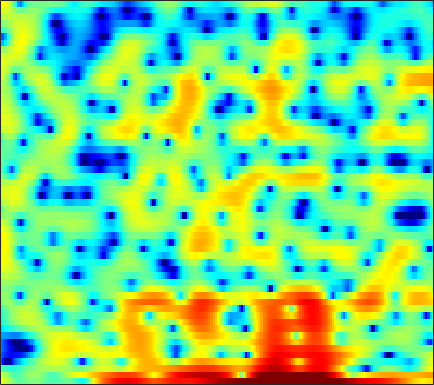

Source data for this figure (header and first rows):
4.1874, 3.6117, 2.8132, 1.9468, 1.2532, 0.33608, -0.50795, -1.0201, -1.3828, -1.3962, -1.1659, -0.90116, -0.53371, -0.21192, -0.02424, 0.13001, 0.12793, 0.024434, -0.21936, -0.57488, -1.0577, -1.407, -1.8134, -2.086
3.366, 2.571, 1.44, 0.2868, -0.5297, -1.46, -2.044, -2.182, -1.991, -1.498, -0.8694, -0.4, 0.1546, 0.5883, 0.8113, 0.9816, 0.9798, 0.8664, 0.5587, 0.08236, -0.5353, -1.042, -1.722, -2.2
-1.763, -2.3, -2.898, -3.332, -3.53, -3.615, -3.504, -3.326, -2.959, -2.494, -1.98, -1.575, -1.046, -0.5379, -0.1862, 0.2455, 0.618, 0.8561, 1.111, 1.316, 1.459, 1.546, 1.631, 1.687
-11.37, -14.09, -18.42, -20.18, -17.93, -14.4, -11.77, -10.24, -8.53, -7.09, -5.806, -4.917, -3.808, -2.777, -2.039, -1.104, -0.23, 0.3668, 1.104, 1.75, 2.312, 2.675, 3.074, 3.37
-10.99, -12.17, -13.47, -14.29, -14.6, -14.61, -14.46, -14.32, -14.07, -13.7, -12.95, -12.11, -10.63, -8.869, -7.485, -5.652, -3.93, -2.735, -1.268, 0.02312, 1.152, 1.891, 2.738, 3.437
-10.08, -11.06, -12.43, -13.83, -14.91, -16.32, -17.81, -18.99, -20.75, -23.21, -27.4, -30.64, -24.15, -17.77, -14.2, -10.44, -7.414, -5.525, -3.354, -1.522, 0.03488, 1.04, 2.19, 3.146
-10.23, -11.19, -12.72, -14.77, -16.73, -20.39, -26.88, -39.46, -29.06, -22.08, -18.32, -16.19, -13.66, -11.3, -9.587, -7.405, -5.34, -3.926, -2.223, -0.7339, 0.5638, 1.414, 2.394, 3.217
-8.729, -8.73, -8.863, -9.165, -9.43, -9.774, -9.922, -9.845, -9.428, -8.623, -7.587, -6.726, -5.559, -4.342, -3.457, -2.327, -1.27, -0.5401, 0.3434, 1.123, 1.791, 2.219, 2.701, 3.091
-6.568, -5.797, -4.953, -4.283, -3.848, -3.317, -2.831, -2.464, -1.953, -1.428, -0.8989, -0.4911, 0.03687, 0.5254, 0.8594, 1.264, 1.586, 1.763, 1.905, 1.946, 1.879, 1.756, 1.521, 1.236
-4.376, -3.546, -2.532, -1.614, -0.9961, -0.2461, 0.4027, 0.8237, 1.33, 1.763, 2.114, 2.333, 2.561, 2.711, 2.75, 2.703, 2.531, 2.311, 1.884, 1.267, 0.4228, -0.389, -1.752, -3.522
-4.39, -3.257, -1.957, -0.8619, -0.1527, 0.642, 1.283, 1.69, 2.138, 2.476, 2.717, 2.842, 2.9, 2.842, 2.709, 2.425, 1.998, 1.58, 0.8869, 0.0264, -0.9865, -1.872, -3.249, -4.943
-3.689, -2.445, -1.153, -0.2074, 0.3307, 0.8399, 1.203, 1.417, 1.648, 1.86, 2.073, 2.178, 2.242, 2.191, 2.031, 1.611, 0.9372, 0.2656, -0.8331, -2.051, -3.183, -3.781, -4.12, -3.927
-0.2381, 0.3338, 0.8098, 0.9348, 0.7919, 0.2851, -0.5608, -1.29, -2.083, -2.142, -1.36, -0.5237, 0.5422, 1.255, 1.501, 1.409, 0.7577, -0.1468, -2.063, -5.216, -11.19, -23.39, -12.98, -6.084
0.4219, 0.6245, 0.6079, 0.1968, -0.4371, -1.839, -4.114, -6.697, -11.81, -13.37, -7.869, -4.929, -2.319, -0.6804, 0.08654, 0.6251, 0.7218, 0.5451, 0.05512, -0.5836, -1.11, -1.278, -1.003, -0.2771
-0.1638, 0.06083, 0.1535, -0.00187, -0.267, -0.7643, -1.37, -1.819, -2.252, -2.382, -2.12, -1.743, -1.154, -0.5997, -0.2577, 0.08408, 0.2952, 0.3815, 0.4232, 0.4372, 0.4655, 0.515, 0.6113, 0.7588
0.5225, 0.7694, 0.9491, 0.9861, 0.9335, 0.7849, 0.5722, 0.3947, 0.1587, -0.02701, -0.1694, -0.24, -0.2937, -0.3247, -0.3269, -0.3119, -0.2801, -0.2368, -0.1598, -0.06644, 0.02524, 0.09005, 0.1611, 0.1809
2.1, 2.258, 2.364, 2.348, 2.263, 2.056, 1.764, 1.499, 1.103, 0.6712, 0.1887, -0.193, -0.7082, -1.192, -1.523, -1.869, -2.057, -2.078, -1.931, -1.641, -1.29, -1.014, -0.7116, -0.5143
3.663, 3.726, 3.686, 3.502, 3.276, 2.873, 2.347, 1.889, 1.196, 0.4045, -0.4839, -1.236, -2.373, -3.706, -4.835, -6.386, -7.538, -7.666, -6.719, -5.145, -3.587, -2.599, -1.561, -0.8434
4.386, 4.432, 4.277, 3.876, 3.432, 2.646, 1.698, 0.9229, -0.1517, -1.184, -2.145, -2.879, -4.027, -5.622, -7.296, -10.63, -15.89, -17.46, -11.66, -7.296, -4.436, -2.912, -1.45, -0.4709
4.601, 4.692, 4.429, 3.729, 2.899, 1.356, -0.7137, -2.623, -5.352, -7.25, -7.152, -6.267, -5.22, -4.593, -4.383, -4.327, -4.222, -3.975, -3.349, -2.486, -1.575, -0.974, -0.2981, 0.2232
5.181, 5.149, 4.726, 3.87, 2.906, 1.167, -1.213, -3.525, -7.329, -10.25, -8.696, -6.577, -4.359, -2.872, -2.121, -1.451, -1.049, -0.8637, -0.7522, -0.7677, -0.895, -1.062, -1.289, -1.454
5.488, 5.234, 4.691, 3.916, 3.204, 2.119, 0.9317, 0.05583, -0.921, -1.556, -1.781, -1.7, -1.393, -1.011, -0.7677, -0.5473, -0.5289, -0.6647, -1.095, -1.868, -3.101, -4.357, -6.635, -9.392
5.422, 5.006, 4.325, 3.502, 2.813, 1.816, 0.813, 0.1187, -0.648, -1.147, -1.329, -1.278, -1.048, -0.7441, -0.5293, -0.3446, -0.3325, -0.4816, -0.9306, -1.729, -2.961, -4.235, -6.462, -9.004
4.77, 4.267, 3.437, 2.396, 1.44, -0.07386, -1.853, -3.311, -5.136, -6.038, -5.511, -4.54, -3.108, -1.87, -1.122, -0.3915, 0.06523, 0.2357, 0.2545, 0.06147, -0.2955, -0.6383, -1.088, -1.432
2.969, 2.622, 1.986, 1.072, 0.142, -1.544, -3.963, -6.533, -11.8, -17.5, -11.49, -7.79, -4.625, -2.578, -1.486, -0.4484, 0.2366, 0.5845, 0.8638, 1.005, 1.031, 1.024, 0.987, 0.9648
-0.04052, 0.3598, 0.6719, 0.6604, 0.4405, -0.1326, -0.9415, -1.609, -2.398, -2.791, -2.634, -2.25, -1.578, -0.9067, -0.4911, -0.05673, 0.2446, 0.3975, 0.5325, 0.6066, 0.6594, 0.6904, 0.71, 0.7322
-2.399, -0.7711, 0.6337, 1.453, 1.786, 1.97, 1.933, 1.815, 1.601, 1.363, 1.125, 0.9513, 0.7061, 0.4261, 0.1841, -0.1813, -0.5596, -0.8316, -1.116, -1.292, -1.331, -1.31, -1.217, -1.134
0.7882, 1.544, 2.393, 3.015, 3.334, 3.585, 3.648, 3.58, 3.356, 2.98, 2.454, 1.958, 1.135, 0.1001, -0.8087, -2.214, -3.783, -4.949, -6.217, -6.716, -6.442, -5.925, -5.169, -4.593
3.013, 3.233, 3.545, 3.828, 3.989, 4.107, 4.097, 3.989, 3.7, 3.224, 2.534, 1.839, 0.6593, -0.8905, -2.361, -4.881, -8.33, -12.01, -20.86, -25.4, -15.27, -12.07, -9.545, -8.08
2.75, 2.99, 3.275, 3.51, 3.646, 3.758, 3.797, 3.774, 3.618, 3.296, 2.738, 2.15, 1.083, -0.3276, -1.665, -3.765, -6.243, -8.183, -10.51, -11.76, -11.85, -11.22, -10.05, -8.763
1.1, 1.564, 1.891, 2.009, 2.073, 2.246, 2.546, 2.824, 3.18, 3.391, 3.372, 3.175, 2.615, 1.686, 0.7604, -0.826, -2.839, -4.656, -7.636, -11.51, -16.14, -16.15, -11.77, -8.243
-0.3033, -0.4567, -1.323, -2.829, -4.045, -4.534, -2.989, -1.331, 0.6413, 2.081, 3.009, 3.383, 3.515, 3.253, 2.811, 1.879, 0.5754, -0.6705, -2.685, -4.93, -6.712, -6.79, -5.374, -3.423
-1.204, -2.114, -3.987, -6.879, -9.849, -12.15, -8.32, -5.338, -2.437, -0.4909, 0.823, 1.482, 2.03, 2.263, 2.251, 2.038, 1.647, 1.265, 0.7236, 0.2209, -0.0641, -0.1125, 0.03582, 0.3701
-0.9977, -1.587, -2.433, -3.214, -3.656, -3.849, -3.553, -3.093, -2.284, -1.457, -0.7139, -0.2377, 0.2745, 0.6529, 0.8685, 1.061, 1.168, 1.201, 1.213, 1.212, 1.218, 1.233, 1.294, 1.336
-0.6819, -1.004, -1.397, -1.757, -1.992, -2.232, -2.384, -2.415, -2.398, -2.245, -1.989, -1.715, -1.269, -0.7776, -0.3991, 0.07466, 0.4914, 0.7668, 1.07, 1.326, 1.51, 1.622, 1.726, 1.776
-1.117, -1.133, -1.155, -1.282, -1.467, -1.887, -2.476, -3.011, -3.79, -4.46, -4.712, -4.505, -3.752, -2.72, -1.937, -0.9817, -0.177, 0.3218, 0.8585, 1.266, 1.597, 1.8, 2.002, 2.173
-3.145, -2.002, -0.9818, -0.5195, -0.5427, -1.063, -2.205, -3.583, -6.285, -10.67, -16.23, -13.72, -8.396, -5.032, -3.349, -1.738, -0.6475, -0.07015, 0.4779, 0.8329, 1.099, 1.265, 1.527, 1.846
-2.618, -0.7642, 0.7898, 1.534, 1.652, 1.308, 0.3868, -0.6713, -2.51, -4.597, -5.995, -5.948, -4.769, -3.398, -2.576, -1.796, -1.354, -1.198, -1.192, -1.38, -1.784, -2.114, -2.302, -1.9
2.084, 2.533, 3.032, 3.281, 3.28, 3.004, 2.449, 1.876, 0.9645, 0.007541, -0.8674, -1.462, -2.183, -2.902, -3.425, -4.196, -4.898, -5.337, -5.858, -6.542, -7.917, -9.869, -15.74, -20.86
3.511, 3.684, 3.795, 3.761, 3.621, 3.264, 2.735, 2.221, 1.389, 0.4045, -0.722, -1.696, -3.24, -5.195, -7.029, -10.24, -14.13, -15.71, -13.71, -11.24, -9.727, -9.17, -8.679, -7.554
3.488, 3.612, 3.619, 3.447, 3.201, 2.745, 2.112, 1.566, 0.6986, -0.3109, -1.47, -2.431, -3.921, -5.723, -7.362, -9.983, -12.64, -13.5, -11.9, -9.352, -7.256, -5.964, -4.449, -3.122
3.04, 3.069, 2.944, 2.622, 2.26, 1.618, 0.8194, 0.1249, -0.8685, -1.892, -2.886, -3.567, -4.33, -4.961, -5.336, -5.681, -5.779, -5.604, -5.031, -4.193, -3.208, -2.455, -1.48, -0.5767
2.594, 2.536, 2.271, 1.785, 1.268, 0.3393, -0.8241, -1.891, -3.487, -5.17, -6.627, -7.235, -7.145, -6.287, -5.472, -4.378, -3.377, -2.678, -1.823, -1.027, -0.2881, 0.2085, 0.7703, 1.259
2.065, 2.055, 1.771, 1.192, 0.5521, -0.5552, -2.036, -3.423, -5.871, -9.504, -16.16, -33.08, -15.22, -8.916, -6.163, -3.612, -1.778, -0.7407, 0.3364, 1.145, 1.713, 2.015, 2.267, 2.347
1.544, 1.598, 1.261, 0.5133, -0.2525, -1.442, -2.718, -3.656, -4.876, -5.996, -6.702, -6.684, -5.682, -3.917, -2.541, -0.856, 0.5134, 1.329, 2.144, 2.662, 2.909, 2.925, 2.742, 2.304
2.106, 1.845, 0.9896, -0.4809, -1.98, -4.442, -6.73, -7.401, -6.507, -4.883, -3.373, -2.332, -1.079, 0.07435, 0.8806, 1.821, 2.564, 2.991, 3.354, 3.47, 3.331, 3.034, 2.35, 1.332
3.412, 2.845, 1.639, -0.1939, -2.147, -5.854, -11.18, -12.66, -8.05, -4.29, -1.867, -0.5763, 0.7062, 1.627, 2.154, 2.657, 2.973, 3.085, 3.085, 2.901, 2.502, 2.042, 1.159, -0.07813
3.969, 3.545, 2.787, 1.839, 1.046, -0.01635, -0.7872, -1.022, -0.8346, -0.3119, 0.3171, 0.7163, 1.108, 1.311, 1.335, 1.24, 1.04, 0.8411, 0.5392, 0.1981, -0.2143, -0.5889, -1.21, -2.062
3.887, 3.723, 3.455, 3.13, 2.883, 2.569, 2.298, 2.139, 1.979, 1.829, 1.621, 1.381, 0.9181, 0.2392, -0.4162, -1.443, -2.549, -3.291, -3.99, -4.247, -4.216, -4.15, -4.111, -4.293
3.131, 3.16, 3.239, 3.347, 3.431, 3.538, 3.593, 3.568, 3.44, 3.163, 2.667, 2.129, 1.107, -0.3362, -1.771, -4.311, -7.848, -11.27, -14.57, -12.07, -9.146, -7.724, -6.626, -6.115
0.5304, 0.6694, 1.143, 1.888, 2.5, 3.262, 3.874, 4.194, 4.392, 4.31, 3.925, 3.415, 2.406, 0.9658, -0.4344, -2.831, -5.847, -8.308, -10.41, -9.775, -8.282, -7.43, -6.864, -6.812
-7.376, -7.772, -5.52, -2.402, -0.4029, 1.651, 3.122, 3.906, 4.572, 4.849, 4.783, 4.51, 3.881, 2.958, 2.09, 0.7757, -0.637, -1.665, -2.867, -3.828, -4.633, -5.255, -6.19, -7.449
-10.72, -11.52, -8.152, -4.083, -1.714, 0.651, 2.324, 3.222, 4.048, 4.504, 4.632, 4.541, 4.187, 3.6, 3.021, 2.099, 1.045, 0.1808, -1.047, -2.371, -3.805, -4.984, -6.695, -8.64
-3.645, -3.08, -2.035, -0.7734, 0.205, 1.407, 2.401, 2.995, 3.566, 3.901, 4.008, 3.952, 3.694, 3.242, 2.784, 1.999, 1.029, 0.1788, -1.127, -2.658, -4.429, -5.922, -8.149, -10.49
-0.552, -0.0116, 0.6684, 1.294, 1.724, 2.234, 2.654, 2.902, 3.133, 3.248, 3.253, 3.174, 2.96, 2.601, 2.229, 1.584, 0.7361, -0.04038, -1.306, -2.866, -4.798, -6.552, -9.505, -13.52
1.684, 1.993, 2.274, 2.438, 2.481, 2.453, 2.36, 2.26, 2.142, 2.052, 1.996, 1.957, 1.88, 1.728, 1.533, 1.152, 0.5998, 0.05344, -0.8713, -2.033, -3.479, -4.761, -6.775, -9.077
3.547, 3.587, 3.437, 3.05, 2.611, 1.841, 0.9258, 0.2369, -0.4999, -0.826, -0.7189, -0.4385, -0.01044, 0.3426, 0.5035, 0.5467, 0.4138, 0.1998, -0.2037, -0.7452, -1.399, -1.957, -2.726, -3.487
4.999, 4.84, 4.332, 3.413, 2.419, 0.5943, -1.964, -4.499, -8.556, -9.911, -6.937, -4.8, -2.823, -1.616, -1.062, -0.6756, -0.5495, -0.5372, -0.5584, -0.5732, -0.5492, -0.526, -0.4914, -0.4956
